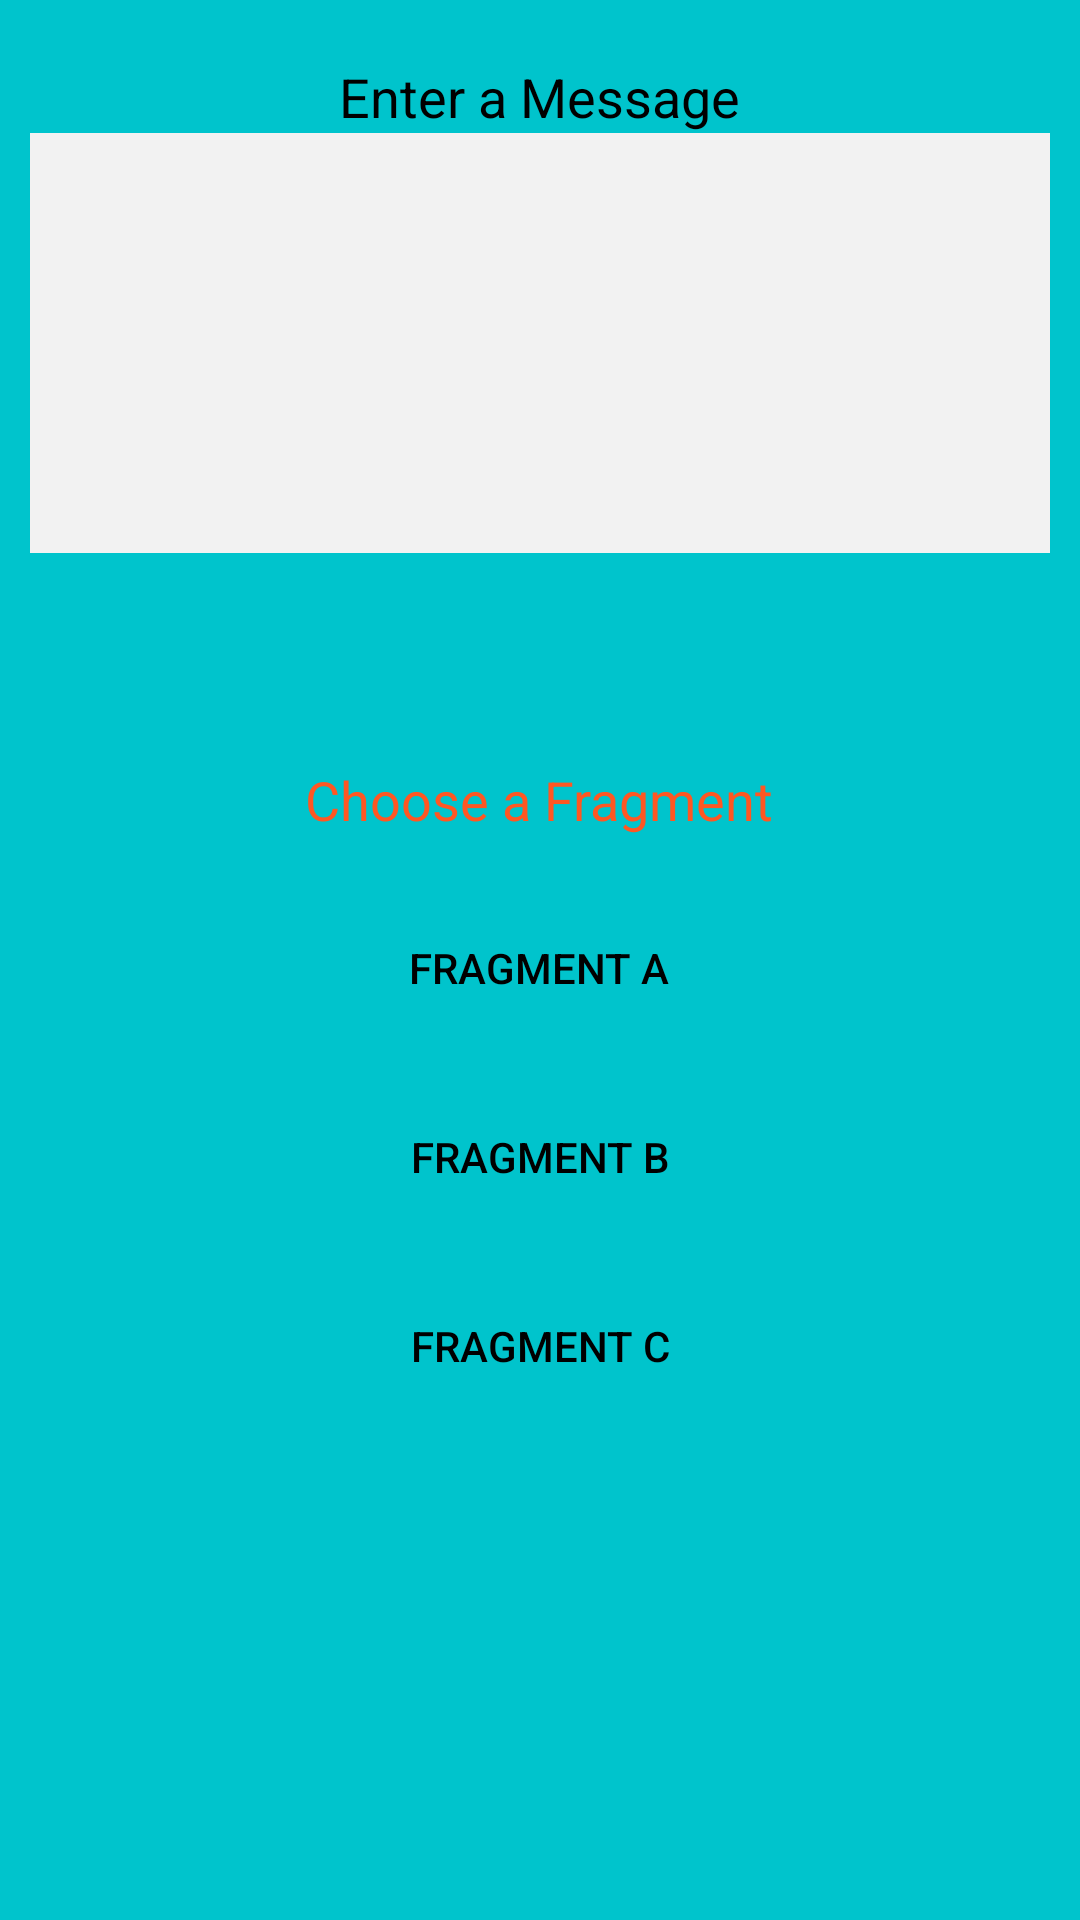

This screen was rendered from an Android layout file. Write that file and the resources it references.
<!-- AndroidManifest.xml: application theme Theme.Crypton -->
<!-- res/layout/fragment_selector.xml -->
<?xml version="1.0" encoding="utf-8"?>
<RelativeLayout
    xmlns:android="http://schemas.android.com/apk/res/android"
    android:layout_width="match_parent"
    android:layout_height="match_parent"
    android:background="@color/blue3"
    >

    <LinearLayout
        android:layout_width="match_parent"
        android:layout_height="wrap_content"
        android:orientation="vertical"
        android:id="@+id/linLayout1"
        android:layout_marginTop="10dp"
        android:padding="10dp">

        <TextView
            android:layout_width="wrap_content"
            android:layout_height="wrap_content"
            android:layout_gravity="center_horizontal"
            android:text="Enter a Message"
            android:textColor="#000"
            android:textSize="18sp"
            />

        <RelativeLayout
            android:layout_width="wrap_content"
            android:layout_height="wrap_content"
            android:padding="10dp"
            android:background="#f2f2f2">

            <EditText
                android:id="@+id/message"
                android:layout_width="match_parent"
                android:layout_height="120dp"
                android:background="@null"
                android:textColor="#000"
                android:textSize="16sp" />

        </RelativeLayout>

    </LinearLayout>

    <LinearLayout
        android:layout_width="match_parent"
        android:layout_height="wrap_content"
        android:orientation="vertical"
        android:layout_below="@id/linLayout1"
        android:layout_marginTop="10dp">

        <TextView
            android:layout_width="wrap_content"
            android:layout_height="wrap_content"
            android:layout_gravity="center_horizontal"
            android:text="Choose a Fragment"
            android:textColor="#FF5722"
            android:layout_marginTop="50dp"
            android:textSize="18sp"
            />

        <Button
            android:layout_width="wrap_content"
            android:layout_height="wrap_content"
            android:text="Fragment A"
            android:textColor="@color/main"
            android:layout_gravity="center_horizontal"
            android:id="@+id/btn_fragment_a"
            android:background="@drawable/blue_onclick_grey"
            android:padding="10dp"
            android:layout_marginTop="20dp"/>

        <Button
            android:layout_width="wrap_content"
            android:layout_height="wrap_content"
            android:text="Fragment B"
            android:textColor="@color/main"
            android:layout_gravity="center_horizontal"
            android:id="@+id/btn_fragment_b"
            android:background="@drawable/blue_onclick_grey"
            android:padding="10dp"
            android:layout_marginTop="15dp"/>

        <Button
            android:layout_width="wrap_content"
            android:layout_height="wrap_content"
            android:text="Fragment C"
            android:textColor="@color/main"
            android:layout_gravity="center_horizontal"
            android:id="@+id/btn_fragment_c"
            android:layout_marginBottom="30dp"
            android:background="@drawable/blue_onclick_grey"
            android:padding="10dp"
            android:layout_marginTop="15dp"/>



    </LinearLayout>



</RelativeLayout>
<!-- resources referenced by this layout -->
<resources>
  <color name="blue3">#00c4cc</color>
  <color name="main">#FF000000</color>
  <style name="Theme.Crypton" parent="Theme.MaterialComponents.DayNight.NoActionBar">
          
          <item name="colorPrimary">@color/purple_500</item>
          <item name="colorPrimaryVariant">@color/purple_700</item>
          <item name="colorOnPrimary">@color/white</item>
          
          <item name="colorSecondary">@color/teal_200</item>
          <item name="colorSecondaryVariant">@color/teal_700</item>
          <item name="colorOnSecondary">@color/black</item>
          
          <item name="android:statusBarColor" tools:targetApi="l">?attr/colorPrimaryVariant</item>
          
      </style>
  <color name="purple_500">#FCFCFD</color>
  <color name="purple_700">#FEFDFF</color>
  <color name="white">#FFFFFFFF</color>
  <color name="teal_200">#1946E3</color>
  <color name="teal_700">#1946E3</color>
  <color name="black">#fff</color>
</resources>
